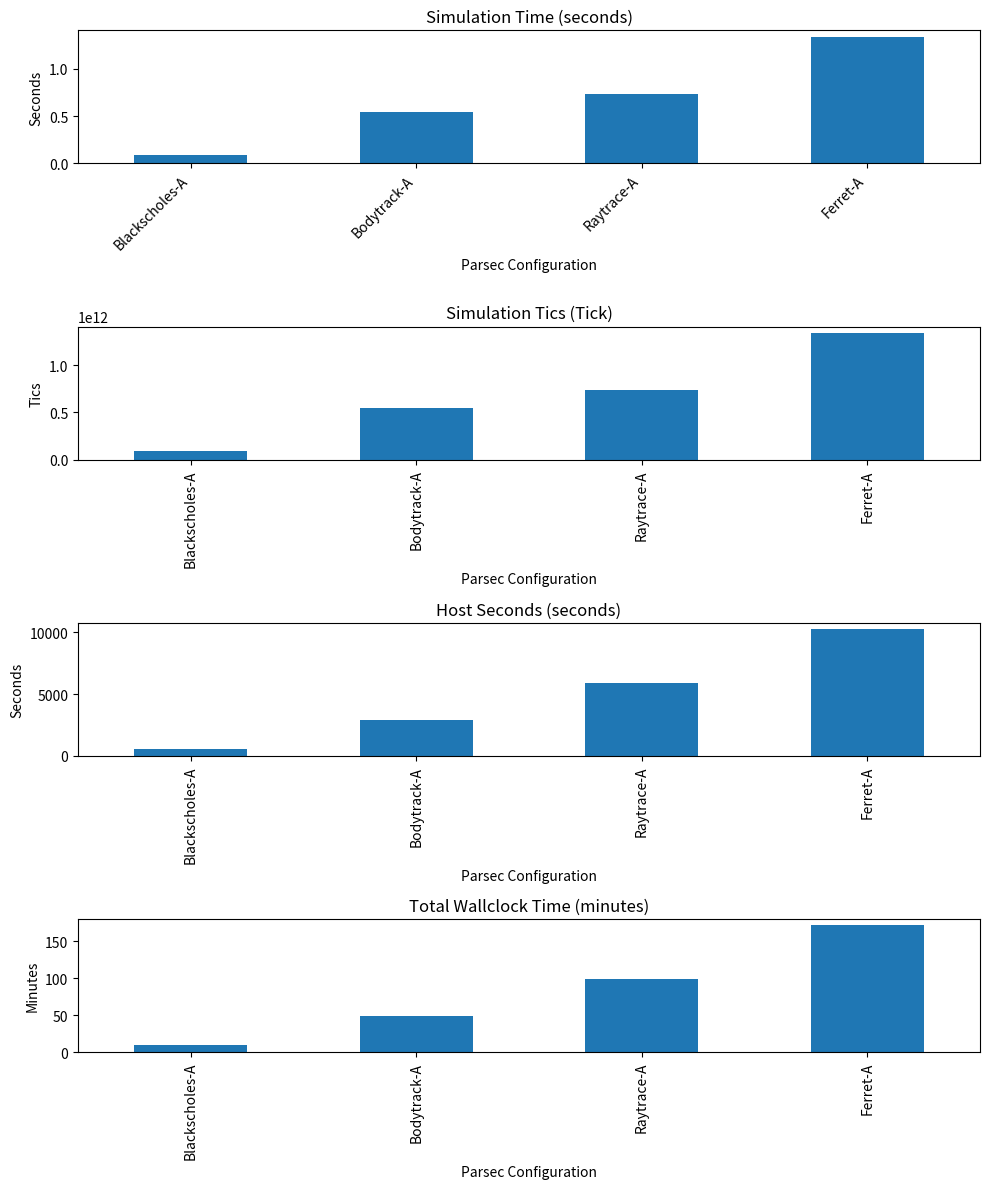

Source code (Python):
import pandas as pd
import matplotlib.pyplot as plt

# Performance Analysis Data for Parsec Benchmark Suite using Cache [2,4] Assosiativity
performance_data = {
    'Parsec Configuration': ['Blackscholes-A', 'Bodytrack-A', 'Raytrace-A', 'Ferret-A'],
    'Sim Time (seconds)': [0.091374, 0.54707, 0.734004, 1.341934],
    'Sim Tics (Tick)': [9.1374426442e+10, 5.4707e+11, 7.34004e+11, 1.34193e+12],
    'Host Seconds (seconds)': [584.72, 2920.49, 5885.33, 10249.87],
    'Total Wallclock Time (minutes)': [10.08, 49.03, 98.64, 171.56]
}

# Create a DataFrame
performance_df = pd.DataFrame(performance_data)

# Plotting
fig, axes = plt.subplots(4, 1, figsize=(10, 12), tight_layout=False)
# Sim Time (seconds)
performance_df.plot(kind='bar', x='Parsec Configuration', y='Sim Time (seconds)', ax=axes[0], legend=False)
axes[0].set_title('Simulation Time (seconds)')
axes[0].set_ylabel('Seconds')
axes[0].set_xticklabels(performance_df['Parsec Configuration'], rotation=45, ha='right')

# Sim Tics (Tick)
performance_df.plot(kind='bar', x='Parsec Configuration', y='Sim Tics (Tick)', ax=axes[1], legend=False)
axes[1].set_title('Simulation Tics (Tick)')
axes[1].set_ylabel('Tics')

# Host Seconds (seconds)
performance_df.plot(kind='bar', x='Parsec Configuration', y='Host Seconds (seconds)', ax=axes[2], legend=False)
axes[2].set_title('Host Seconds (seconds)')
axes[2].set_ylabel('Seconds')

# Total Wallclock Time (minutes)
performance_df.plot(kind='bar', x='Parsec Configuration', y='Total Wallclock Time (minutes)', ax=axes[3], legend=False)
axes[3].set_title('Total Wallclock Time (minutes)')
axes[3].set_ylabel('Minutes')

# Show the plot
plt.show()
